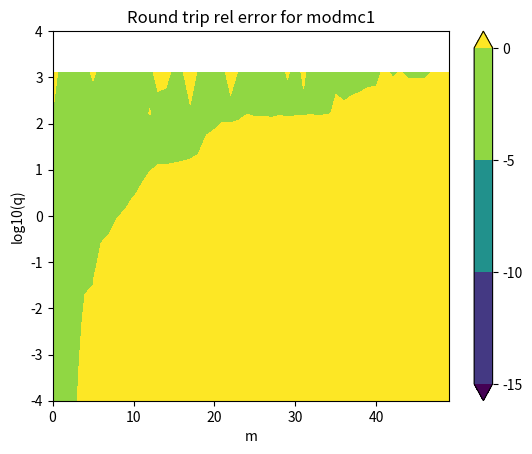
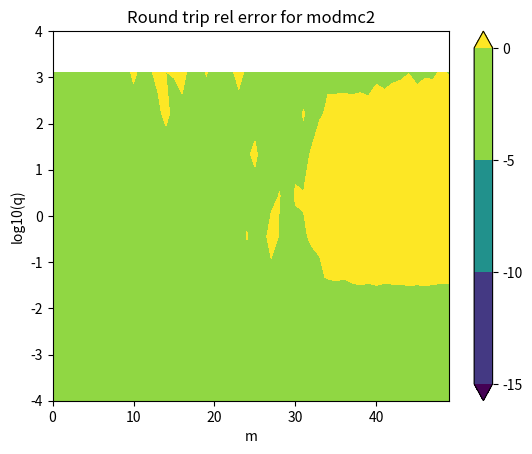
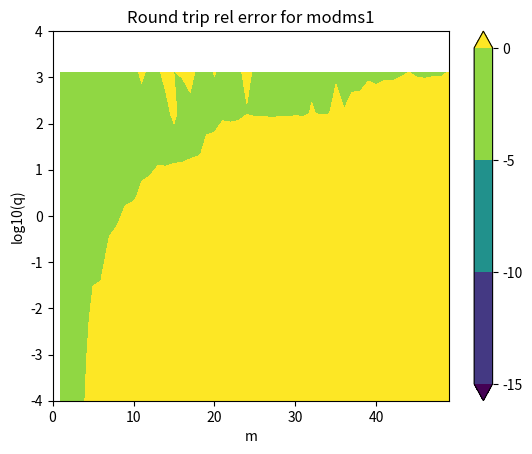
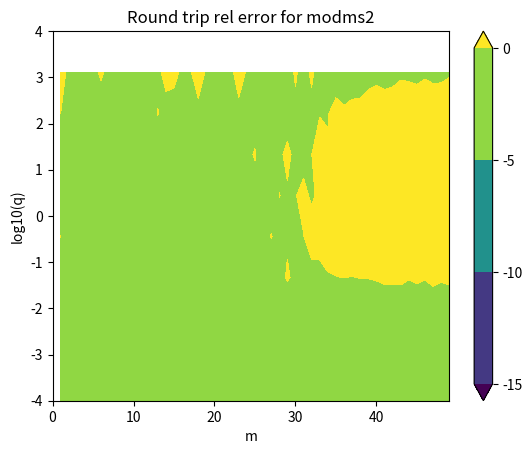

Here is the Python script that generated these plots, in order:
#!/usr/bin/env python
"""
This computes the second deriv of the modfcns using a
finite difference formula, and then inserts the second
deriv into the defining ODE and computes the residual
as a test.
"""

import numpy as np
import scipy.special
import matplotlib.pyplot as plt
from matplotlib.colors import Normalize



def modmc1(m, q, x):
    return scipy.special.mathieu_modcem1(m, q, x)
def modmc2(m, q, x):
    return scipy.special.mathieu_modcem2(m, q, x)

def modms1(m, q, x):
    return scipy.special.mathieu_modsem1(m, q, x)
def modms2(m, q, x):
    return scipy.special.mathieu_modsem2(m, q, x)

def mathieu_a(m, q):
    return scipy.special.mathieu_a(m, q)
def mathieu_b(m, q):
    return scipy.special.mathieu_b(m, q)

#==========================================================
# Round trip modmc1
NN = 100
u = np.linspace(1,5,NN)
h = 3e-6
h2 = h*h
tol = h # 1e-3
MM = 50
qs = np.logspace(-4,4,10)
error = []

for q in qs:
    for m in range(MM):  
        #ym3 = modmc1(m, q, u - 3 * h)[0]
        ym2 = modmc1(m, q, u - 2 * h)[0]
        ym1 = modmc1(m, q, u - h)[0]
        y0  = modmc1(m, q, u)[0] 
        yp1 = modmc1(m, q, u + h)[0]
        yp2 = modmc1(m, q, u + 2 * h)[0]
        #yp3 = modmc1(m, q, u + 3 * h)[0]

        # 4th order coeffs:
        # −1/12 	4/3 	−5/2 	4/3 	−1/12
        ydd = (-ym2/12 + 4*ym1/3 - 5*y0/2 + 4*yp1/3 - yp2/12)/h2

 	# 6th order coeffs:
        #  1/90 	−3/20 	3/2 	−49/18 	3/2 	−3/20 	1/90
        #ydd = (ym3/90 - 3*ym2/20 + 3*ym1/2 - 49*y0/18 + 3*yp1/2 - 3*yp2/20 + yp3/90)/h2

        a = mathieu_a(m,q)

        r = ydd - (a - 2 * q * np.cosh(2*u)) * y0

        #stddev = np.std(r)  # Stdev of residual.  Should be zero in ideal case.
        #l2norm = np.linalg.norm(y0, ord=2) / np.sqrt(len(y0))
        #e = stddev/l2norm  # Rel err

        # Absolute RMS error
        #e = np.sqrt(np.mean(r**2))
        # Relative RMS error
        e = np.sqrt(np.mean((r/y0)**2))

        error.append( e )
        
        if not np.isclose( e , 0, atol=tol):
            print(f'm = {m}, q = {q}, error = {e}')

M, Q = np.meshgrid(range(MM), qs)
error_array = np.array(error).reshape(M.shape)
levels = np.arange(-15, 5, 5)

plt.figure(1)
plt.contourf(M, np.log10(Q), np.log10(error_array), levels=levels, cmap='viridis', extend='both')
plt.colorbar()

plt.xlabel("m")
plt.ylabel("log10(q)")
plt.title("Round trip rel error for modmc1")
plt.draw()           # Draw the plt.figure
plt.pause(0.001)     # Give GUI time to render



#==========================================================
# Round trip modmc2
error = []

for q in qs:
    for m in range(MM):    
        #ym3 = modmc2(m, q, u - 3 * h)[0]
        ym2 = modmc2(m, q, u - 2 * h)[0]
        ym1 = modmc2(m, q, u - h)[0]
        y0  = modmc2(m, q, u)[0] 
        yp1 = modmc2(m, q, u + h)[0]
        yp2 = modmc2(m, q, u + 2 * h)[0]
        #yp3 = modmc2(m, q, u + 3 * h)[0]

        # 4th order coeffs:
        # −1/12 	4/3 	−5/2 	4/3 	−1/12
        ydd = (-ym2/12 + 4*ym1/3 - 5*y0/2 + 4*yp1/3 - yp2/12)/h2

 	# 6th order coeffs:
        #  1/90 	−3/20 	3/2 	−49/18 	3/2 	−3/20 	1/90
        #ydd = (ym3/90 - 3*ym2/20 + 3*ym1/2 - 49*y0/18 + 3*yp1/2 - 3*yp2/20 + yp3/90)/h2

        a = mathieu_a(m,q)

        r = ydd - (a - 2 * q * np.cosh(2*u)) * y0

        #stddev = np.std(r)  # Stdev of residual.  Should be zero in ideal case.
        #l2norm = np.linalg.norm(y0, ord=2) / np.sqrt(len(y0))
        #e = stddev/l2norm  # Rel err

        # Absolute RMS error
        #e = np.sqrt(np.mean(r**2))
        # Relative RMS error
        e = np.sqrt(np.mean((r/y0)**2))
        
        error.append( e )
        
        if not np.isclose( e , 0, atol=tol):
            print(f'm = {m}, q = {q}, error = {e}')

M, Q = np.meshgrid(range(MM), qs)
error_array = np.array(error).reshape(M.shape)

plt.figure(2)
plt.contourf(M, np.log10(Q), np.log10(error_array), levels=levels, cmap='viridis', extend='both')
plt.colorbar()

plt.xlabel("m")
plt.ylabel("log10(q)")
plt.title("Round trip rel error for modmc2")
plt.draw()           # Draw the plt.figure
plt.pause(0.001)     # Give GUI time to render

"""
# Do this to stop the program from closing all windows when
# exiting
input("Press Enter to close...") 

import sys
sys.exit()
"""

#==========================================================
import math
# Round trip modms1
error = []

for q in qs:
    for m in range(MM):  
        #ym3 = modms1(m, q, u - 3 * h)[0]
        ym2 = modms1(m, q, u - 2 * h)[0]
        ym1 = modms1(m, q, u - h)[0]
        y0  = modms1(m, q, u)[0] 
        yp1 = modms1(m, q, u + h)[0]
        yp2 = modms1(m, q, u + 2 * h)[0]
        #yp3 = modms1(m, q, u + 3 * h)[0]

        # 4th order coeffs:
        # −1/12 	4/3 	−5/2 	4/3 	−1/12
        ydd = (-ym2/12 + 4*ym1/3 - 5*y0/2 + 4*yp1/3 - yp2/12)/h2

 	# 6th order coeffs:
        #  1/90 	−3/20 	3/2 	−49/18 	3/2 	−3/20 	1/90
        #ydd = (ym3/90 - 3*ym2/20 + 3*ym1/2 - 49*y0/18 + 3*yp1/2 - 3*yp2/20 + yp3/90)/h2

        b = mathieu_b(m,q)

        r = ydd - (b - 2 * q * np.cosh(2*u)) * y0

        #stddev = np.std(r)
        #l2norm = np.linalg.norm(y0, ord=2) / np.sqrt(len(y0))
        #e = stddev/l2norm  # Rel err

        # Absolute RMS error
        #e = np.sqrt(np.mean(r**2))
        # Relative RMS error
        e = np.sqrt(np.mean((r/y0)**2))

        error.append( e )

        if not np.isclose( e , 0, atol=tol):
            print(f'm = {m}, q = {q}, error = {e}')

M, Q = np.meshgrid(range(MM), qs)
error_array = np.array(error).reshape(M.shape)

plt.figure(3)
plt.contourf(M, np.log10(Q), np.log10(error_array), levels=levels, cmap='viridis', extend='both')
plt.colorbar()

plt.xlabel("m")
plt.ylabel("log10(q)")
plt.title("Round trip rel error for modms1")
plt.draw()           # Draw the plt.figure
plt.pause(0.001)     # Give GUI time to render


#==========================================================
# Round trip modms2
error = []

for q in qs:
    for m in range(MM):  
        #ym3 = modms2(m, q, u - 3 * h)[0]
        ym2 = modms2(m, q, u - 2 * h)[0]
        ym1 = modms2(m, q, u - h)[0]
        y0  = modms2(m, q, u)[0] 
        yp1 = modms2(m, q, u + h)[0]
        yp2 = modms2(m, q, u + 2 * h)[0]
        #yp3 = modms2(m, q, u + 3 * h)[0]

        # 4th order coeffs:
        # −1/12 	4/3 	−5/2 	4/3 	−1/12
        ydd = (-ym2/12 + 4*ym1/3 - 5*y0/2 + 4*yp1/3 - yp2/12)/h2

 	# 6th order coeffs:
        #  1/90 	−3/20 	3/2 	−49/18 	3/2 	−3/20 	1/90
        #ydd = (ym3/90 - 3*ym2/20 + 3*ym1/2 - 49*y0/18 + 3*yp1/2 - 3*yp2/20 + yp3/90)/h2

        b = mathieu_b(m,q)

        r = ydd - (b - 2 * q * np.cosh(2*u)) * y0

        #stddev = np.std(r)
        #l2norm = np.linalg.norm(y0, ord=2) / np.sqrt(len(y0))
        #e = stddev/l2norm  # Rel err

        # Absolute RMS error
        #e = np.sqrt(np.mean(r**2))
        # Relative RMS error
        e = np.sqrt(np.mean((r/y0)**2))
        
        error.append( e )
        
        if not np.isclose( e , 0, atol=tol):
            print(f'm = {m}, q = {q}, error = {e}')

M, Q = np.meshgrid(range(MM), qs)
error_array = np.array(error).reshape(M.shape)

plt.figure(4)
plt.contourf(M, np.log10(Q), np.log10(error_array), levels=levels, cmap='viridis', extend='both')
plt.colorbar()

plt.xlabel("m")
plt.ylabel("log10(q)")
plt.title("Round trip rel error for modms2")
plt.draw()           # Draw the plt.figure
plt.pause(0.001)     # Give GUI time to render


# Do this to stop the program from closing all windows when
# exiting
input("Press Enter to close...") 
